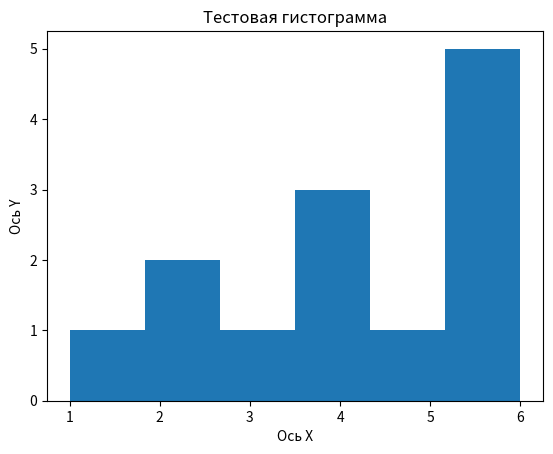

This figure's Python source:
import matplotlib.pyplot as plt

data = [1, 2, 2, 3, 4, 4, 4, 5, 6, 6, 6, 6, 6]

plt.hist(data, bins = 6)
plt.xlabel("Ось Х")
plt.ylabel("Ось Y")
plt.title("Тестовая гистограмма")
plt.show()
